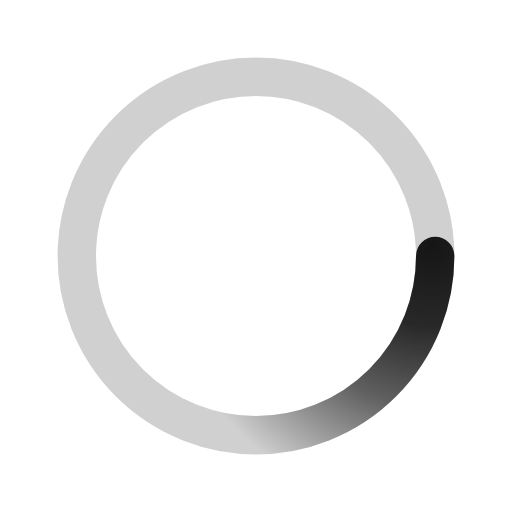
t = 0.00 s
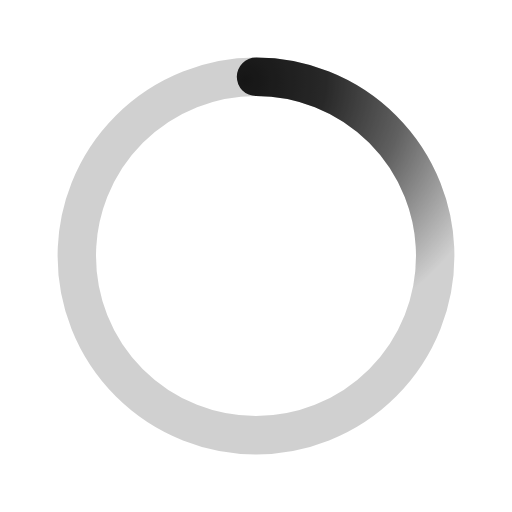
t = 0.50 s
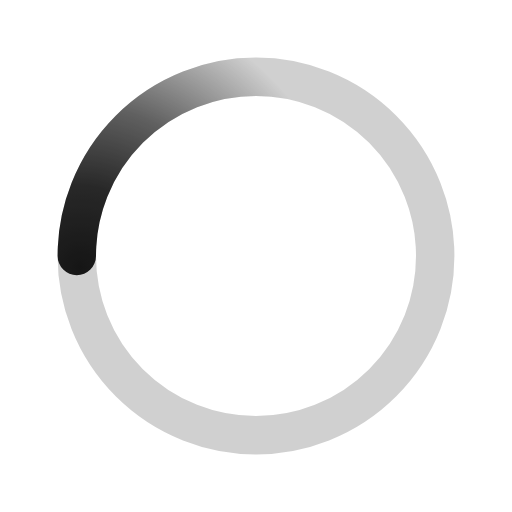
t = 1.00 s
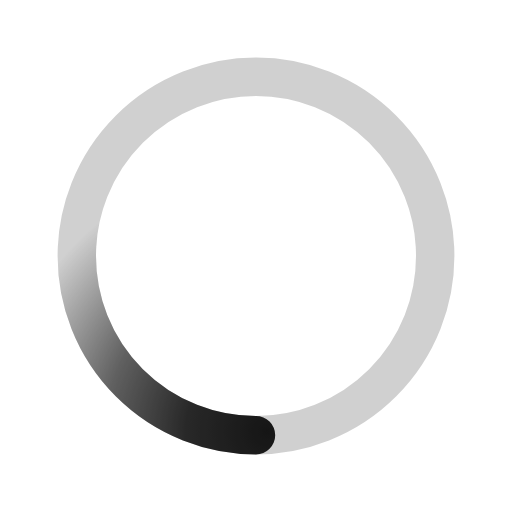
t = 1.50 s

The animated SVG that drew these frames (rendered in a browser with its animation timeline set to each time). Animation: 1 SMIL element (animateTransform=1); one cycle of 2.00 s, repeats indefinitely.

﻿<svg xmlns='http://www.w3.org/2000/svg' viewBox='0 0 200 200'><radialGradient id='a12' cx='.66' fx='.66' cy='.3125' fy='.3125' gradientTransform='scale(1.5)'><stop offset='0' stop-color='#161616'></stop><stop offset='.3' stop-color='#161616' stop-opacity='.9'></stop><stop offset='.6' stop-color='#161616' stop-opacity='.6'></stop><stop offset='.8' stop-color='#161616' stop-opacity='.3'></stop><stop offset='1' stop-color='#161616' stop-opacity='0'></stop></radialGradient><circle transform-origin='center' fill='none' stroke='url(#a12)' stroke-width='15' stroke-linecap='round' stroke-dasharray='200 1000' stroke-dashoffset='0' cx='100' cy='100' r='70'><animateTransform type='rotate' attributeName='transform' calcMode='spline' dur='2' values='360;0' keyTimes='0;1' keySplines='0 0 1 1' repeatCount='indefinite'></animateTransform></circle><circle transform-origin='center' fill='none' opacity='.2' stroke='#161616' stroke-width='15' stroke-linecap='round' cx='100' cy='100' r='70'></circle></svg>